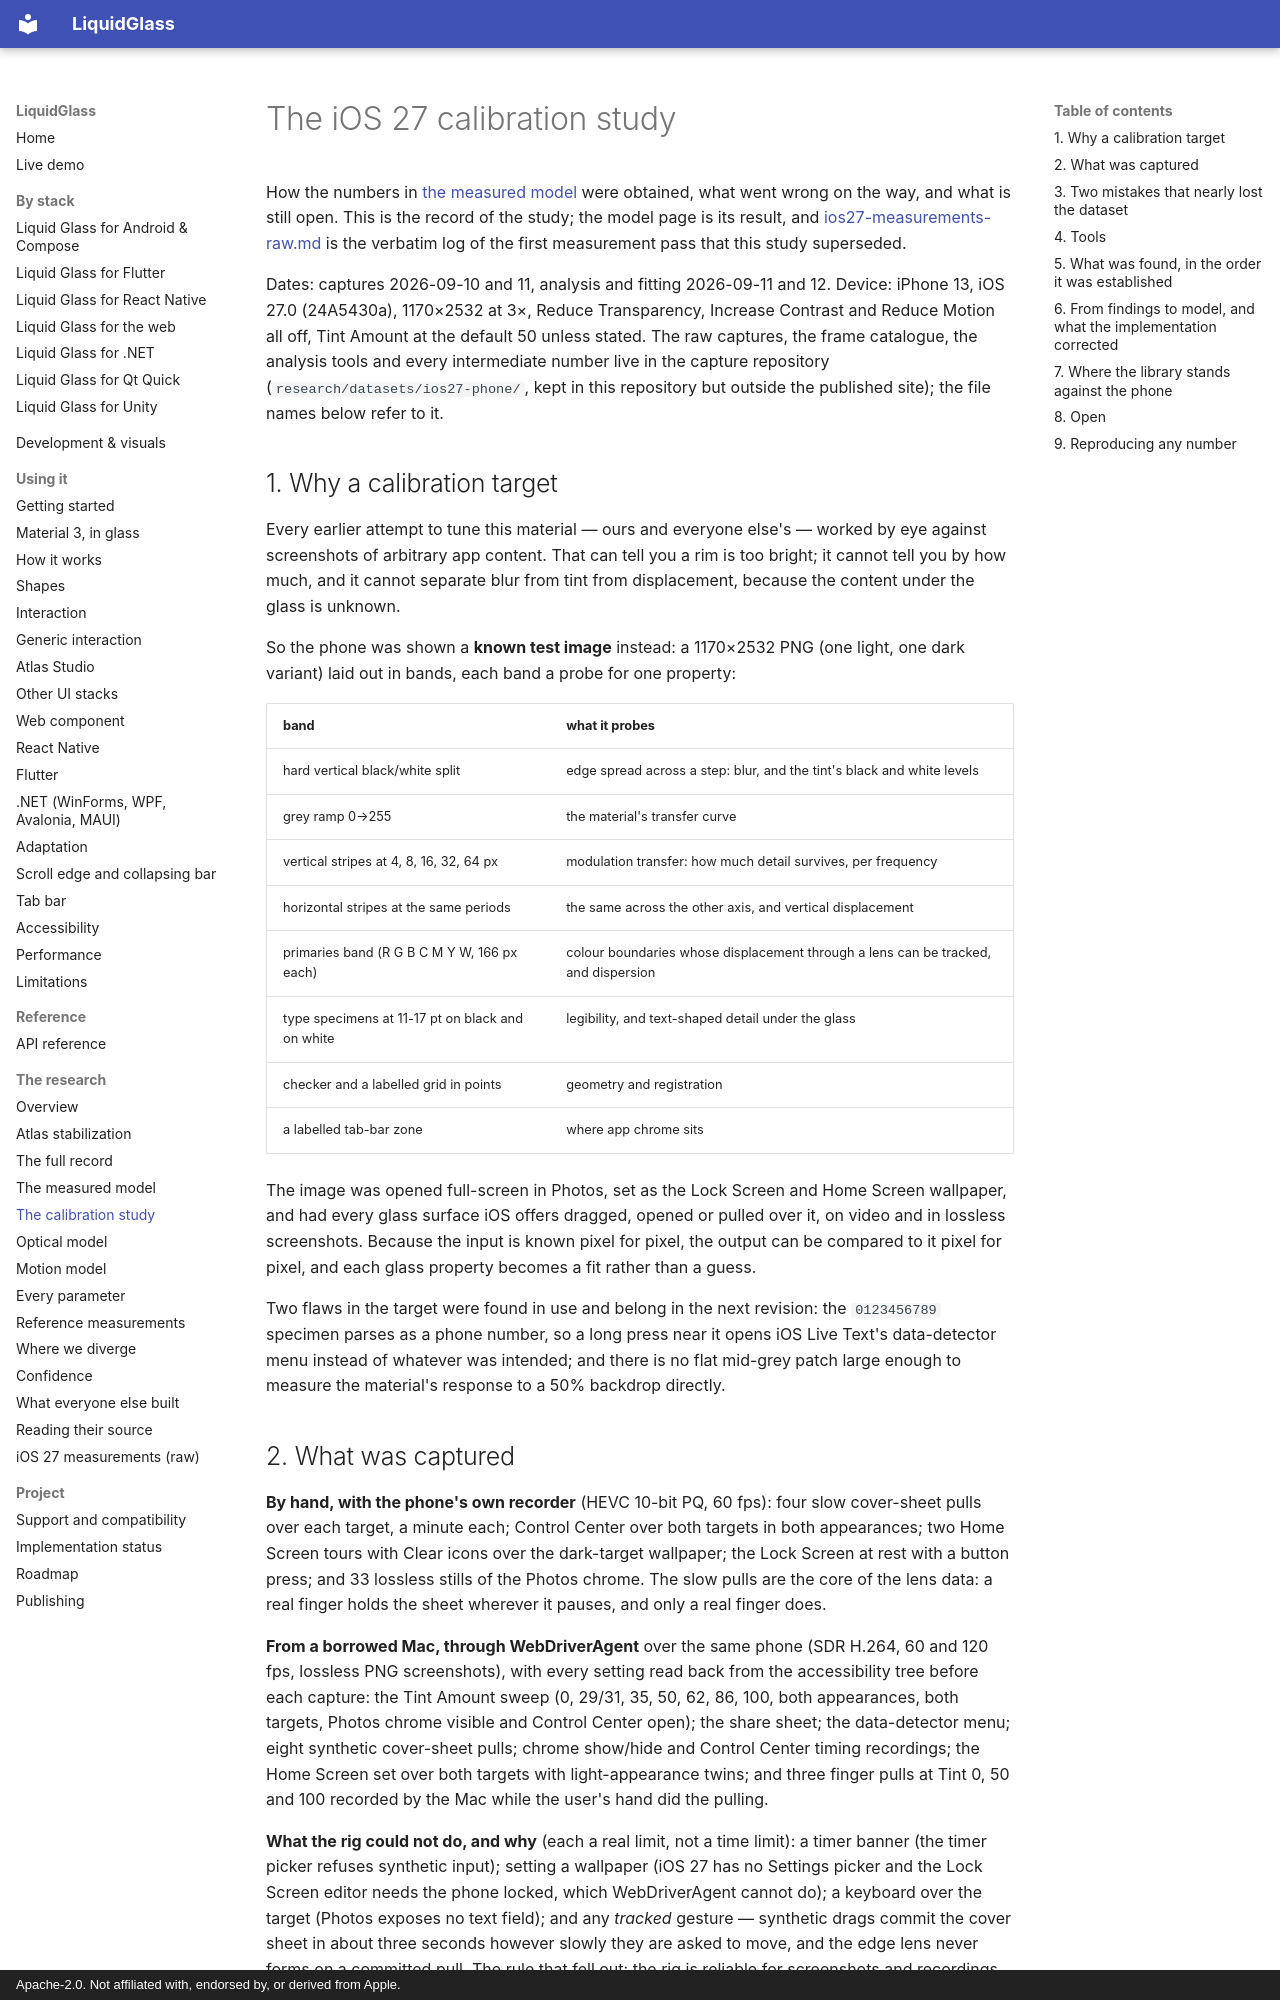

repository: shayann07/liquidglass · page: research/ios27-calibration-study/index.html · generator: mkdocs · copyright: Apache-2.0. Not affiliated with, endorsed by, or derived from Apple.

# The iOS 27 calibration study

How the numbers in [the measured model](measured-model.md) were obtained, what went wrong on
the way, and what is still open. This is the record of the study; the model page is its
result, and [ios27-measurements-raw.md](ios27-measurements-raw.md) is the verbatim log of the
first measurement pass that this study superseded.

Dates: captures 2026-09-10 and 11, analysis and fitting 2026-09-11 and 12. Device: iPhone 13,
iOS 27.0 (24A5430a), 1170×2532 at 3×, Reduce Transparency, Increase Contrast and Reduce Motion
all off, Tint Amount at the default 50 unless stated. The raw captures, the frame catalogue,
the analysis tools and every intermediate number live in the capture repository
(`research/datasets/ios27-phone/`, kept in this repository but outside the published site); the file names below refer to it.

## 1. Why a calibration target

Every earlier attempt to tune this material — ours and everyone else's — worked by eye against
screenshots of arbitrary app content. That can tell you a rim is too bright; it cannot tell you
by how much, and it cannot separate blur from tint from displacement, because the content under
the glass is unknown.

So the phone was shown a **known test image** instead: a 1170×2532 PNG (one light, one dark
variant) laid out in bands, each band a probe for one property:

| band | what it probes |
| :--- | :--- |
| hard vertical black/white split | edge spread across a step: blur, and the tint's black and white levels |
| grey ramp 0→255 | the material's transfer curve |
| vertical stripes at 4, 8, 16, 32, 64 px | modulation transfer: how much detail survives, per frequency |
| horizontal stripes at the same periods | the same across the other axis, and vertical displacement |
| primaries band (R G B C M Y W, 166 px each) | colour boundaries whose displacement through a lens can be tracked, and dispersion |
| type specimens at 11-17 pt on black and on white | legibility, and text-shaped detail under the glass |
| checker and a labelled grid in points | geometry and registration |
| a labelled tab-bar zone | where app chrome sits |

The image was opened full-screen in Photos, set as the Lock Screen and Home Screen wallpaper,
and had every glass surface iOS offers dragged, opened or pulled over it, on video and in
lossless screenshots. Because the input is known pixel for pixel, the output can be compared to
it pixel for pixel, and each glass property becomes a fit rather than a guess.

Two flaws in the target were found in use and belong in the next revision: the `0123456789`
specimen parses as a phone number, so a long press near it opens iOS Live Text's data-detector
menu instead of whatever was intended; and there is no flat mid-grey patch large enough to
measure the material's response to a 50% backdrop directly.
